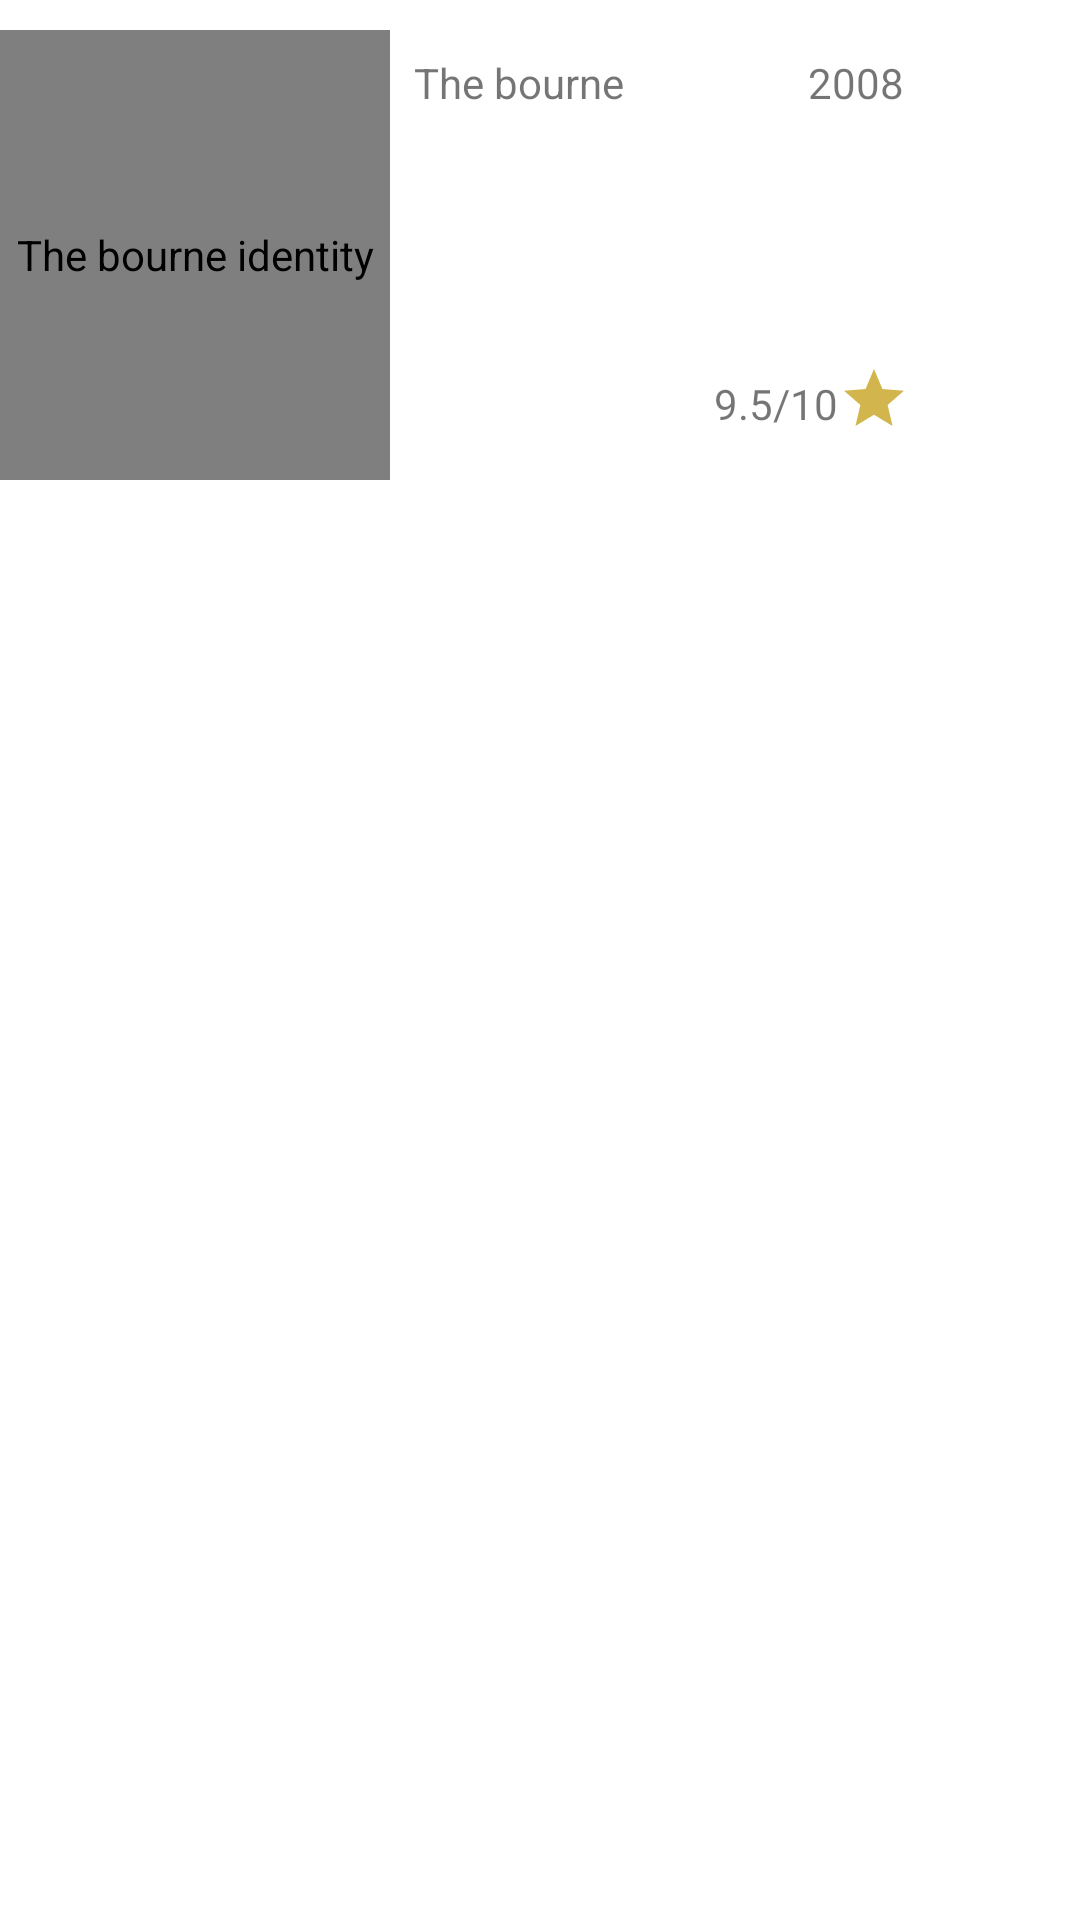

This screen was rendered from an Android layout file. Write that file and the resources it references.
<!-- AndroidManifest.xml: application theme Theme.TestMADDAFAKKA -->
<!-- res/layout/media_list_layout.xml -->
<?xml version="1.0" encoding="utf-8"?>
<LinearLayout xmlns:android="http://schemas.android.com/apk/res/android"
    xmlns:app="http://schemas.android.com/apk/res-auto"
    xmlns:tools="http://schemas.android.com/tools"
    android:orientation="horizontal"
    android:layout_width="match_parent"
    android:layout_height="wrap_content"
    android:paddingTop="10dp"
    android:paddingBottom="10dp">

    <androidx.constraintlayout.widget.ConstraintLayout
        android:id="@+id/movie"
        android:layout_width="match_parent"
        android:layout_height="wrap_content"
        android:layout_marginLeft="0sp"
        android:layout_marginTop="0sp"
        android:layout_marginRight="0sp">

        <com.android.volley.toolbox.NetworkImageView
            android:id="@+id/mediaImageSmall"
            android:layout_width="130sp"
            android:layout_height="150sp"
            android:contentDescription="@string/movieTitle"
            android:src="@drawable/jason_bourne"
            app:layout_constraintStart_toStartOf="parent"
            app:layout_constraintTop_toTopOf="parent"
            tools:src="@drawable/jason_bourne" />


        <TextView
            android:id="@+id/mediaTitleSmall"
            android:layout_width="96dp"
            android:layout_height="18dp"
            android:layout_marginStart="8dp"
            android:layout_marginTop="8dp"
            android:text="@string/movieTitle"
            app:layout_constraintStart_toEndOf="@+id/mediaImageSmall"
            app:layout_constraintTop_toTopOf="parent" />

        <TextView
            android:id="@+id/mediaYearSmall"
            android:layout_width="wrap_content"
            android:layout_height="wrap_content"
            android:layout_marginTop="8dp"
            android:layout_marginEnd="2dp"
            android:text="@string/movieYear"
            app:layout_constraintEnd_toEndOf="@+id/imdbstar"
            app:layout_constraintTop_toTopOf="parent" />

        <TextView
            android:id="@+id/mediaRatingSmall"
            android:layout_width="wrap_content"
            android:layout_height="wrap_content"
            android:layout_marginStart="108dp"
            android:layout_marginBottom="16dp"
            android:text="@string/movieRating"
            app:layout_constraintBottom_toBottomOf="parent"
            app:layout_constraintStart_toEndOf="@+id/mediaImageSmall" />

        <ImageView
            android:id="@+id/imdbstar"
            android:layout_width="wrap_content"
            android:layout_height="wrap_content"
            android:layout_marginBottom="15dp"
            android:contentDescription="@string/app_name"
            android:src="@drawable/ic_baseline_star_24"
            app:layout_constraintBottom_toBottomOf="parent"
            app:layout_constraintStart_toEndOf="@+id/mediaRatingSmall"
            tools:ignore="ImageContrastCheck" />

    </androidx.constraintlayout.widget.ConstraintLayout>

</LinearLayout>
<!-- resources referenced by this layout -->
<resources>
  <!-- drawable ic_baseline_star_24 (drawable) -->
  <vector android:height="24dp" android:tint="#D2B64D"
      android:viewportHeight="24" android:viewportWidth="24"
      android:width="24dp" xmlns:android="http://schemas.android.com/apk/res/android">
      <path android:fillColor="@android:color/white" android:pathData="M12,17.27L18.18,21l-1.64,-7.03L22,9.24l-7.19,-0.61L12,2 9.19,8.63 2,9.24l5.46,4.73L5.82,21z"/>
  </vector>
  <!-- drawable jason_bourne: png bitmap (drawable-v24, 342285 bytes) -->
  <string name="app_name">Filmster</string>
  <string name="movieRating">9.5/10</string>
  <string name="movieTitle">The bourne identity</string>
  <string name="movieYear">2008</string>
  <style name="Theme.TestMADDAFAKKA" parent="Theme.MaterialComponents.DayNight.NoActionBar">
          
          <item name="colorPrimary">@color/purple_700</item>
          <item name="colorPrimaryVariant">@color/purple_700</item>
          <item name="colorOnPrimary">@color/white</item>
          
          <item name="colorSecondary">@color/teal_200</item>
          <item name="colorSecondaryVariant">@color/teal_700</item>
          <item name="colorOnSecondary">@color/black</item>
          
          <item name="android:statusBarColor" tools:targetApi="l">?attr/colorPrimaryVariant</item>
          
      </style>
  <color name="purple_700">#FF3700B3</color>
  <color name="white">#FFFFFFFF</color>
  <color name="teal_200">#FF03DAC5</color>
  <color name="teal_700">#FF018786</color>
  <color name="black">#FF000000</color>
</resources>
